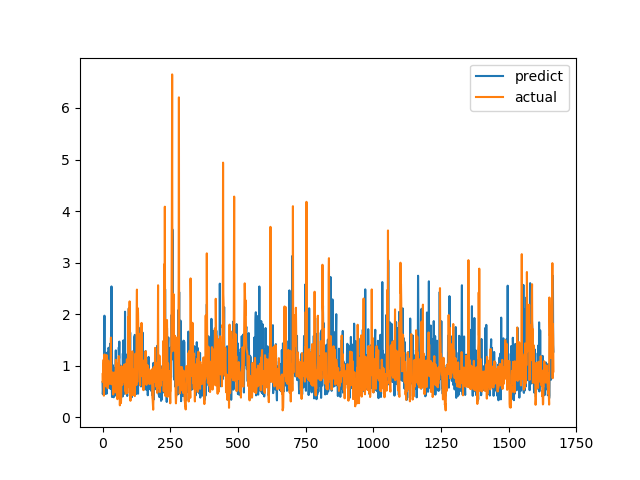

Values plotted in this chart, from the file beside it:
predict, actual
0.6816, 0.6915
0.4474, 0.8558
0.5286, 0.7094
0.666, 1.015
0.6264, 1.116
0.6993, 0.4183
1.228, 1.002
1.97, 1.219
1.091, 1.143
0.7097, 0.6528
1.119, 0.6747
0.4511, 0.601
1.19, 0.6695
1.248, 0.6538
0.8012, 0.7814
0.9919, 1.206
0.4604, 0.8469
0.8696, 0.8286
0.8787, 0.6482
1.263, 0.5624
0.8243, 0.7183
0.8727, 1.1
1.348, 0.9542
1.325, 0.729
0.7288, 0.6694
1.089, 0.8631
0.8043, 0.6465
0.7119, 0.8223
1.427, 0.9236
0.551, 0.8301
0.7527, 1.067
0.617, 1.546
0.7961, 0.6827
2.538, 0.6386
0.6196, 0.6464
0.3921, 0.6881
0.6835, 0.7274
1.016, 0.65
0.9356, 0.8694
0.5001, 0.4409
0.4638, 0.4519
0.3873, 0.7575
0.9582, 0.4952
0.7568, 0.6851
0.5165, 0.7244
0.4775, 0.8654
0.4195, 0.74
0.8981, 0.8071
0.9944, 0.8204
1.297, 1.114
0.5654, 1.109
0.502, 0.4751
1.047, 1.039
1.015, 0.9458
0.7179, 0.7878
0.6033, 0.3505
0.8239, 0.9368
0.6859, 0.9868
0.7942, 0.647
0.4986, 1.03
... 1,606 more rows
